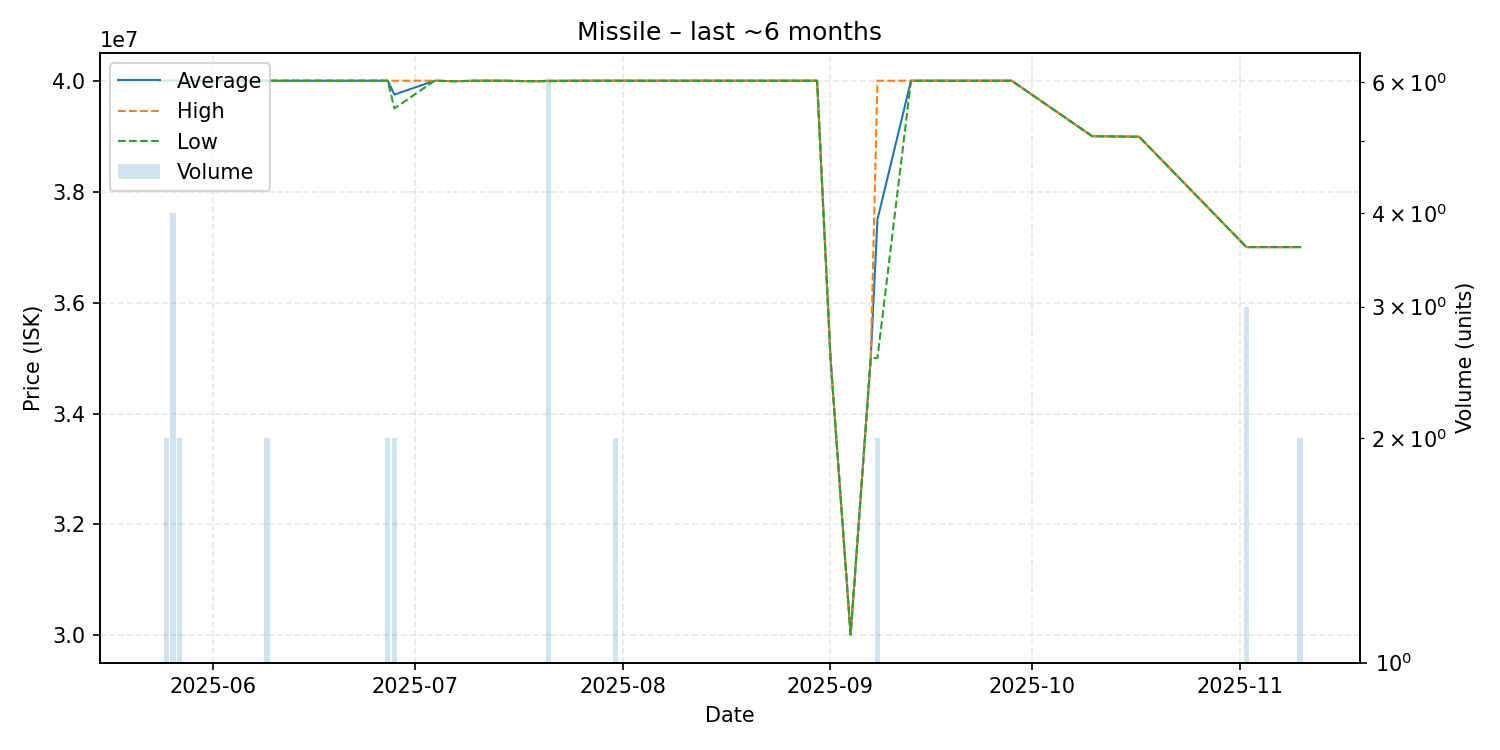

Data behind this chart, as committed beside it:
date, average, highest, lowest, order_count, volume
2025-05-24, 39990000, 39990000, 39990000, 1, 1
2025-05-25, 40000000, 40000000, 40000000, 1, 2
2025-05-26, 40000000, 40000000, 40000000, 1, 4
2025-05-27, 40000000, 40000000, 40000000, 1, 2
2025-06-03, 39990000, 39990000, 39990000, 1, 1
2025-06-04, 40000000, 40000000, 40000000, 1, 1
2025-06-05, 40000000, 40000000, 40000000, 1, 1
2025-06-09, 40000000, 40000000, 40000000, 2, 2
2025-06-11, 40000000, 40000000, 40000000, 1, 1
2025-06-15, 40000000, 40000000, 40000000, 1, 1
2025-06-22, 40000000, 40000000, 40000000, 1, 1
2025-06-24, 40000000, 40000000, 40000000, 1, 1
2025-06-27, 40000000, 40000000, 40000000, 1, 2
2025-06-28, 39750000, 40000000, 39500000, 2, 2
2025-07-04, 40000000, 40000000, 40000000, 1, 1
2025-07-07, 39990000, 39990000, 39990000, 1, 1
2025-07-10, 40000000, 40000000, 40000000, 1, 1
2025-07-13, 40000000, 40000000, 40000000, 1, 1
2025-07-14, 40000000, 40000000, 40000000, 1, 1
2025-07-19, 39990000, 39990000, 39990000, 1, 1
2025-07-21, 39998333, 40000000, 39990000, 4, 6
2025-07-26, 40000000, 40000000, 40000000, 1, 1
2025-07-31, 40000000, 40000000, 40000000, 2, 2
2025-08-02, 40000000, 40000000, 40000000, 1, 1
2025-08-04, 40000000, 40000000, 40000000, 1, 1
2025-08-09, 40000000, 40000000, 40000000, 1, 1
2025-08-10, 40000000, 40000000, 40000000, 1, 1
2025-08-12, 40000000, 40000000, 40000000, 1, 1
2025-08-17, 40000000, 40000000, 40000000, 1, 1
2025-08-25, 40000000, 40000000, 40000000, 1, 1
2025-08-30, 40000000, 40000000, 40000000, 1, 1
2025-09-01, 35000000, 35000000, 35000000, 1, 1
2025-09-04, 30010000, 30010000, 30010000, 1, 1
2025-09-07, 35000000, 35000000, 35000000, 1, 1
2025-09-08, 37500000, 40000000, 35000000, 2, 2
2025-09-13, 40000000, 40000000, 40000000, 1, 1
2025-09-16, 40000000, 40000000, 40000000, 1, 1
2025-09-17, 40000000, 40000000, 40000000, 1, 1
2025-09-22, 40000000, 40000000, 40000000, 1, 1
2025-09-28, 40000000, 40000000, 40000000, 1, 1
2025-10-10, 39000000, 39000000, 39000000, 1, 1
2025-10-17, 38990000, 38990000, 38990000, 1, 1
2025-11-02, 37000000, 37000000, 37000000, 1, 3
2025-11-03, 37000000, 37000000, 37000000, 1, 1
2025-11-05, 37000000, 37000000, 37000000, 1, 1
2025-11-08, 37000000, 37000000, 37000000, 1, 1
2025-11-09, 37000000, 37000000, 37000000, 1, 1
2025-11-10, 37000000, 37000000, 37000000, 1, 2
